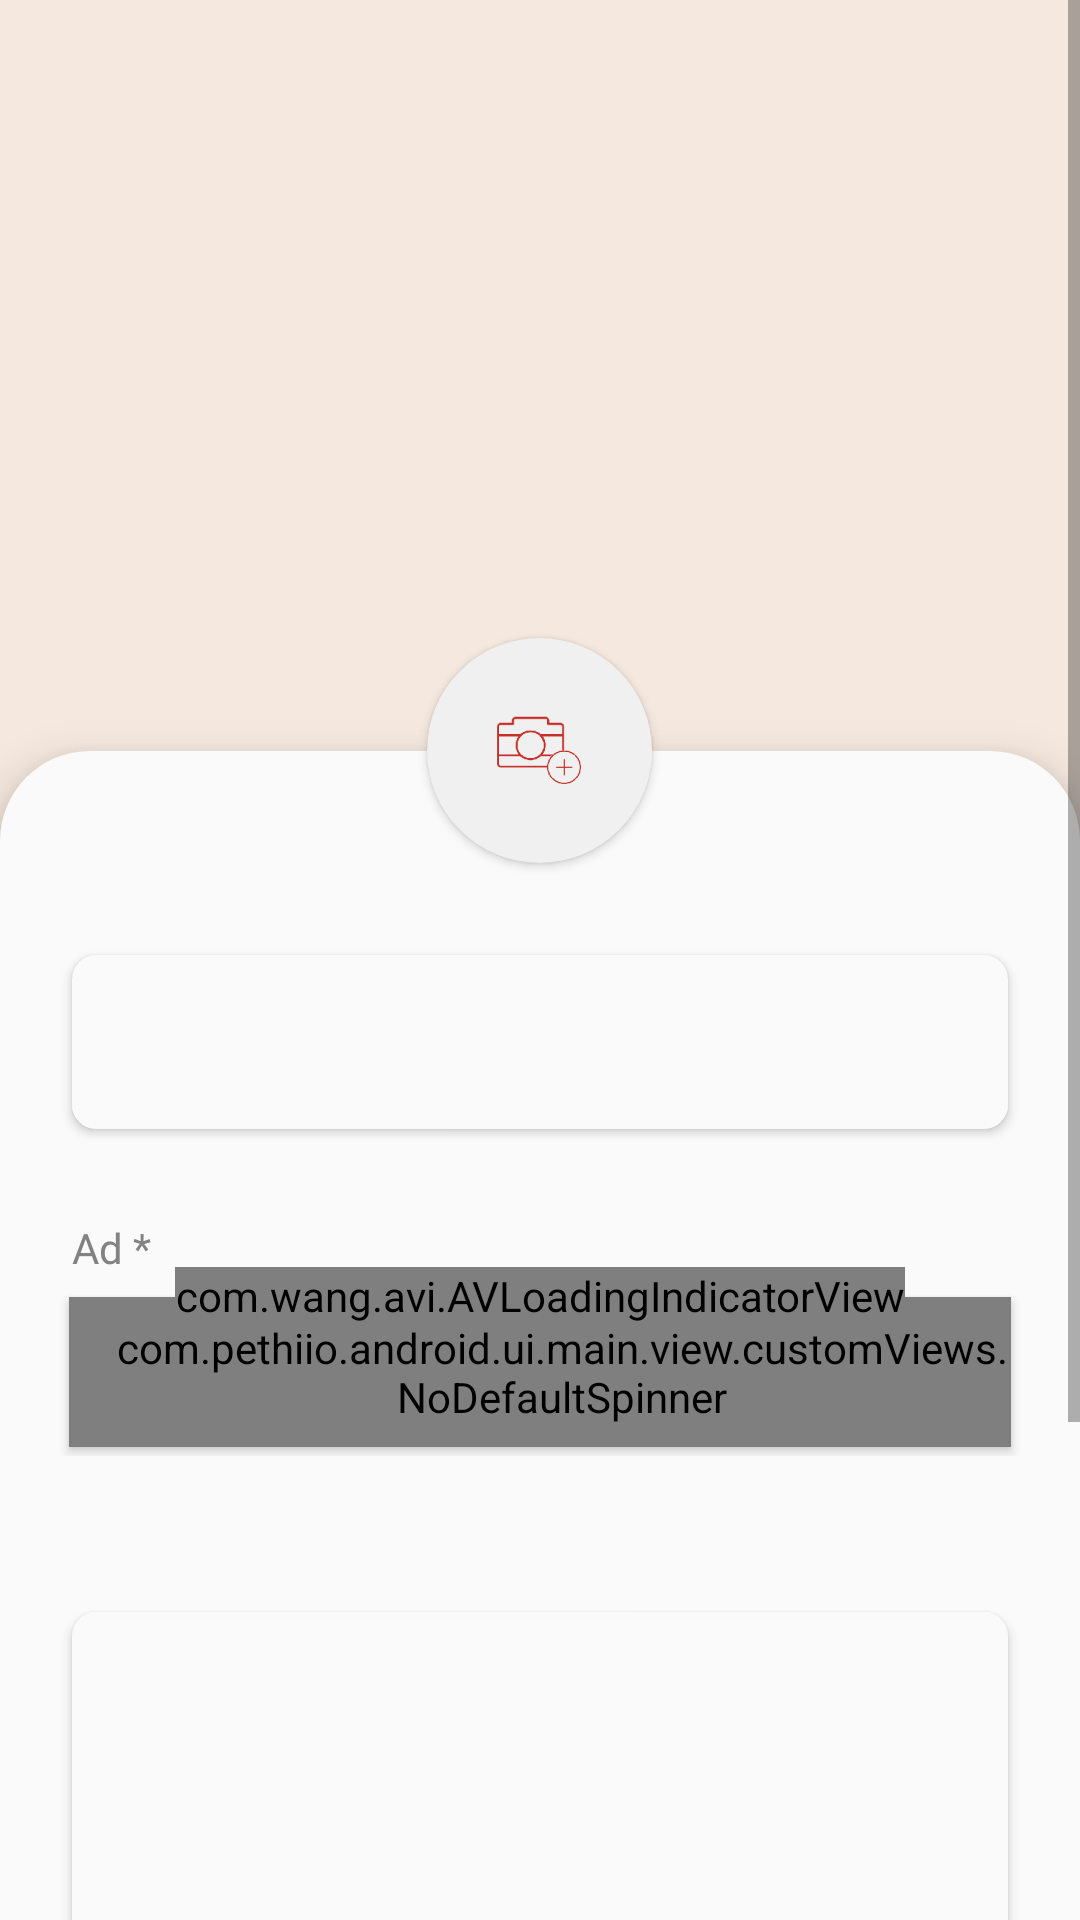

Here is an Android app screen rendered from its layout file. Give the layout XML and the strings, colors and styles it references.
<!-- AndroidManifest.xml: application theme AppTheme -->
<!-- res/layout/fragment_register_detail.xml -->
<?xml version="1.0" encoding="utf-8"?>
<ScrollView xmlns:android="http://schemas.android.com/apk/res/android"
    xmlns:app="http://schemas.android.com/apk/res-auto"
    xmlns:tools="http://schemas.android.com/tools"
    android:layout_width="match_parent"
    android:layout_height="match_parent"
    tools:context=".ui.main.view.login.singUp.RegisterDetailFragment">

    <RelativeLayout
        android:layout_width="match_parent"
        android:layout_height="wrap_content">

        <RelativeLayout
            android:layout_width="match_parent"
            android:layout_height="wrap_content"
            android:orientation="vertical">

            <RelativeLayout
                android:id="@+id/top_ly"
                android:layout_width="match_parent"
                android:layout_height="295dp">

                <FrameLayout
                    android:layout_width="match_parent"
                    android:layout_height="match_parent"
                    android:alpha="0.11"
                    android:background="#d25d04" />

                <TextView
                    android:id="@+id/signup_title"
                    android:layout_width="wrap_content"
                    android:layout_height="wrap_content"
                    android:layout_marginLeft="@dimen/default_margin"
                    android:layout_marginTop="45dp"
                    android:layout_marginRight="@dimen/default_margin"
                    android:layout_marginBottom="3dp"
                    android:textColor="@color/orangeButton"
                    android:textSize="37sp"
                    tools:text="Enter Your Information " />

                <TextView
                    android:id="@+id/signup_description"
                    android:layout_width="wrap_content"
                    android:layout_height="wrap_content"
                    android:layout_below="@+id/signup_title"
                    android:layout_marginLeft="@dimen/default_margin"
                    android:layout_marginTop="10dp"
                    android:layout_marginRight="@dimen/default_margin"
                    android:textColor="@color/grey"
                    android:textSize="22sp"
                    tools:text="Enter Your Information about yourself to register." />

            </RelativeLayout>

            <LinearLayout
                android:layout_width="match_parent"
                android:layout_height="match_parent"
                android:layout_below="@+id/top_ly"
                android:layout_marginTop="-45dp"
                android:background="@drawable/save_info_top_rounded"
                android:elevation="10dp"
                android:orientation="vertical">


                <LinearLayout
                    android:layout_width="match_parent"
                    android:layout_height="wrap_content"
                    android:layout_marginLeft="20dp"
                    android:layout_marginTop="41dp"
                    android:layout_marginRight="20dp"
                    android:orientation="vertical">


                    <LinearLayout
                        android:layout_width="match_parent"
                        android:layout_height="wrap_content"
                        android:orientation="vertical">


                        <TextView
                            android:id="@+id/birth_title_tv"
                            android:layout_width="match_parent"
                            android:layout_height="wrap_content"
                            android:layout_marginLeft="@dimen/margin_minimum"
                            android:layout_marginRight="@dimen/margin_minimum"
                            android:fontFamily="@font/typo_round_bold"
                            android:textColor="@color/input_text_color"
                            android:textSize="14sp"
                            tools:text="Doğum Tarihi *" />


                        <androidx.cardview.widget.CardView
                            android:layout_width="match_parent"
                            android:layout_height="wrap_content"
                            android:layout_marginLeft="@dimen/margin_minimum"
                            android:layout_marginTop="8dp"
                            android:layout_marginRight="@dimen/margin_minimum"
                            android:layout_marginBottom="5dp"
                            app:cardBackgroundColor="@color/whitegrey"
                            app:cardCornerRadius="@dimen/commonButtonRadius"
                            app:cardElevation="2dp">

                            <TextView
                                android:id="@+id/birth_placeholder_tv"
                                android:layout_width="match_parent"
                                android:layout_height="50dp"
                                android:layout_marginTop="8dp"
                                android:background="@drawable/common_input_btn_bg"
                                android:fontFamily="@font/typo_round_regular"
                                android:gravity="center_vertical"
                                android:paddingStart="15dp"
                                android:textColor="@color/black"
                                android:textColorHint="@color/hint_text_color"
                                android:textSize="14sp"
                                tools:hint="Doğum tarihi" />
                        </androidx.cardview.widget.CardView>
                    </LinearLayout>

                    <include
                        android:id="@+id/genderLy"
                        layout="@layout/common_spinner_layout"
                        android:layout_width="match_parent"
                        android:layout_height="wrap_content"
                        android:layout_marginTop="25dp" />

                    <LinearLayout
                        android:layout_width="match_parent"
                        android:layout_height="wrap_content"
                        android:layout_marginTop="25dp"
                        android:orientation="vertical">


                        <TextView
                            android:id="@+id/about_title_tv"
                            android:layout_width="match_parent"
                            android:layout_height="wrap_content"
                            android:layout_marginLeft="@dimen/margin_minimum"
                            android:layout_marginRight="@dimen/margin_minimum"
                            android:fontFamily="@font/typo_round_bold"
                            android:textColor="@color/input_text_color"
                            android:textSize="14sp"
                            tools:text="Hakkında" />


                        <androidx.cardview.widget.CardView
                            android:layout_width="match_parent"
                            android:layout_height="wrap_content"
                            android:layout_marginLeft="@dimen/margin_minimum"
                            android:layout_marginTop="8dp"
                            android:layout_marginRight="@dimen/margin_minimum"
                            android:layout_marginBottom="5dp"
                            app:cardBackgroundColor="@color/whitegrey"
                            app:cardCornerRadius="@dimen/commonButtonRadius"
                            app:cardElevation="2dp">

                            <EditText
                                android:id="@+id/about_placeholder_tv"
                                android:layout_width="match_parent"
                                android:layout_height="120dp"
                                android:background="@drawable/common_input_btn_bg"
                                android:fontFamily="@font/mark_pro_medium"
                                android:gravity="left"
                                android:imeOptions="actionDone"
                                android:maxLength="500"
                                android:paddingStart="15dp"
                                android:paddingTop="5dp"
                                android:textColor="@color/black"
                                android:textColorHint="@color/hint_text_color"
                                android:textSize="14sp"
                                tools:hint="Doğum tarihi"
                                tools:ignore="RtlHardcoded,RtlSymmetry" />
                        </androidx.cardview.widget.CardView>
                    </LinearLayout>


                    <Button
                        android:id="@+id/add_animal_btn"
                        android:layout_width="match_parent"
                        android:layout_height="@dimen/common_button_height"
                        android:layout_marginTop="48dp"
                        android:background="@drawable/orange_button_bg"
                        android:fontFamily="@font/typo_round_bold"
                        android:textAllCaps="false"
                        android:textColor="@color/white"
                        android:textSize="@dimen/medium_size"
                        tools:text="Hayvan ekle" />

                    <TextView
                        android:id="@+id/go_without_animal_tv"
                        android:layout_width="match_parent"
                        android:layout_height="wrap_content"
                        android:layout_marginTop="32dp"
                        android:layout_marginBottom="50dp"
                        android:fontFamily="@font/typo_round_bold"
                        android:gravity="center"
                        android:textColor="@color/orangeButton"
                        android:textSize="@dimen/medium_size"
                        tools:text="Hayvan eklemeden devam et" />

                </LinearLayout>
            </LinearLayout>


        </RelativeLayout>

        <androidx.cardview.widget.CardView
            android:id="@+id/imagelY"
            android:layout_width="75dp"
            android:layout_height="75dp"
            android:layout_centerHorizontal="true"
            android:layout_gravity="center_horizontal"
            android:layout_marginTop="212.5dp"
            app:cardBackgroundColor="#F0F0F0"
            app:cardCornerRadius="37.5dp"
            app:cardElevation="2dp">

            <ImageView
                android:id="@+id/image_profile"
                android:layout_width="match_parent"
                android:layout_height="match_parent" />

            <ImageView
                android:id="@+id/image_placeholder"
                android:layout_width="28dp"
                android:layout_height="28dp"
                android:layout_gravity="center"
                android:src="@drawable/photo_add" />
        </androidx.cardview.widget.CardView>

        <TextView
            android:layout_width="wrap_content"
            android:layout_height="wrap_content"
            android:layout_marginTop="222.5dp"
            android:layout_toEndOf="@id/imagelY"
            android:text="*"
            android:visibility="gone"
            android:textColor="@color/red"
            android:textSize="14sp" />

        <com.wang.avi.AVLoadingIndicatorView
            android:id="@+id/progressAvi"
            android:layout_width="wrap_content"
            android:layout_height="wrap_content"
            android:layout_centerInParent="true"
            app:indicatorColor="@color/orangeButton"
            app:indicatorName="BallScaleIndicator" />
    </RelativeLayout>
</ScrollView>
<!-- res/layout/common_spinner_layout.xml (included above) -->
<?xml version="1.0" encoding="utf-8"?>
<LinearLayout xmlns:android="http://schemas.android.com/apk/res/android"
    xmlns:app="http://schemas.android.com/apk/res-auto"
    xmlns:tools="http://schemas.android.com/tools"
    android:layout_width="match_parent"
    android:layout_height="wrap_content"
    android:orientation="vertical">


    <TextView
        android:id="@+id/title_tv"
        android:layout_width="match_parent"
        android:layout_height="wrap_content"
        android:layout_marginLeft="@dimen/margin_minimum"
        android:layout_marginRight="@dimen/margin_minimum"
        android:layout_marginBottom="4dp"
        android:fontFamily="@font/typo_round_bold"
        android:textColor="@color/input_text_color"
        android:textSize="14sp"
        tools:text="Ad *" />


    <com.pethiio.android.ui.main.view.customViews.NoDefaultSpinner
        android:id="@+id/spinner"
        android:layout_width="match_parent"
        android:layout_height="@dimen/default_spinner_height"
        android:layout_margin="3dp"
        android:layout_weight="1"
        android:background="@drawable/bg_spinner"
        android:elevation="2dp"
        android:fontFamily="@font/typo_round_regular"
        android:gravity="center_vertical"
        android:paddingStart="15dp"
        android:spinnerMode="dropdown"
        android:textColor="@color/hint_text_color" />


</LinearLayout>
<!-- resources referenced by this layout -->
<resources>
  <color name="black">#000000</color>
  <color name="grey">#828282</color>
  <color name="hint_text_color">#C7C7C7</color>
  <color name="input_text_color">#828282</color>
  <color name="orangeButton">#d25d04</color>
  <color name="red">#f00000</color>
  <color name="white">#ffffff</color>
  <color name="whitegrey">#FAFAFA</color>
  <dimen name="commonButtonRadius">8dp</dimen>
  <dimen name="common_button_height">50dp</dimen>
  <dimen name="default_margin">24dp</dimen>
  <dimen name="default_spinner_height">50dp</dimen>
  <dimen name="margin_minimum">4dp</dimen>
  <dimen name="medium_size">16sp</dimen>
  <!-- drawable bg_spinner (drawable) -->
  <?xml version="1.0" encoding="utf-8"?>
  <selector xmlns:android="http://schemas.android.com/apk/res/android">
  
  
      <item>
  
  
          <layer-list>
  
              <item>
                  <shape>
                      <gradient android:angle="90" android:endColor="@color/whitegrey" android:startColor="@color/whitegrey" android:type="linear" />
  
                      <stroke android:width="0.33dp" android:color="#ffffff" />
  
                      <corners android:radius="@dimen/commonButtonRadius" />
  
                      <padding android:bottom="3dp" android:left="3dp" android:right="3dp" android:top="3dp" />
                  </shape>
              </item>
  
              <item android:right="5dp">
  
                  <bitmap  android:gravity="center_vertical|right" android:src="@drawable/caretdown" />
  
              </item>
  
          </layer-list>
  
      </item>
  
  </selector>
  <!-- drawable common_input_btn_bg (drawable) -->
  <shape xmlns:android="http://schemas.android.com/apk/res/android"
      android:shape="rectangle">
  
      <solid android:color="@color/whitegrey"/>
      <corners android:radius="@dimen/commonButtonRadius" />
  
  </shape>
  <!-- drawable orange_button_bg (drawable) -->
  <shape xmlns:android="http://schemas.android.com/apk/res/android"
      android:shape="rectangle">
  
      <solid android:color="@color/orangeButton"/>
      <corners android:radius="@dimen/commonButtonRadius" />
  
  </shape>
  <!-- drawable photo_add: png bitmap (drawable-hdpi, 509 bytes) -->
  <!-- drawable save_info_top_rounded (drawable) -->
  <shape xmlns:android="http://schemas.android.com/apk/res/android"
      android:shape="rectangle">
  
      <solid android:color="@color/whitegrey" />
      <corners android:topLeftRadius="30dp"
          android:topRightRadius="30dp"/>
  
  </shape>
  <style name="AppTheme" parent="Theme.AppCompat.Light.NoActionBar">
          
          <item name="colorPrimary">@color/colorPrimary</item>
          <item name="colorPrimaryDark">@color/colorPrimaryDark</item>
          <item name="android:forceDarkAllowed" tools:targetApi="q">false</item>
          <item name="colorAccent">@color/colorAccent</item>
  
      </style>
  <!-- drawable caretdown: png bitmap (drawable-hdpi, 174 bytes) -->
  <color name="colorPrimary">#04d2b9</color>
  <color name="colorPrimaryDark">#d25d04</color>
  <color name="colorAccent">#03DAC5</color>
</resources>
